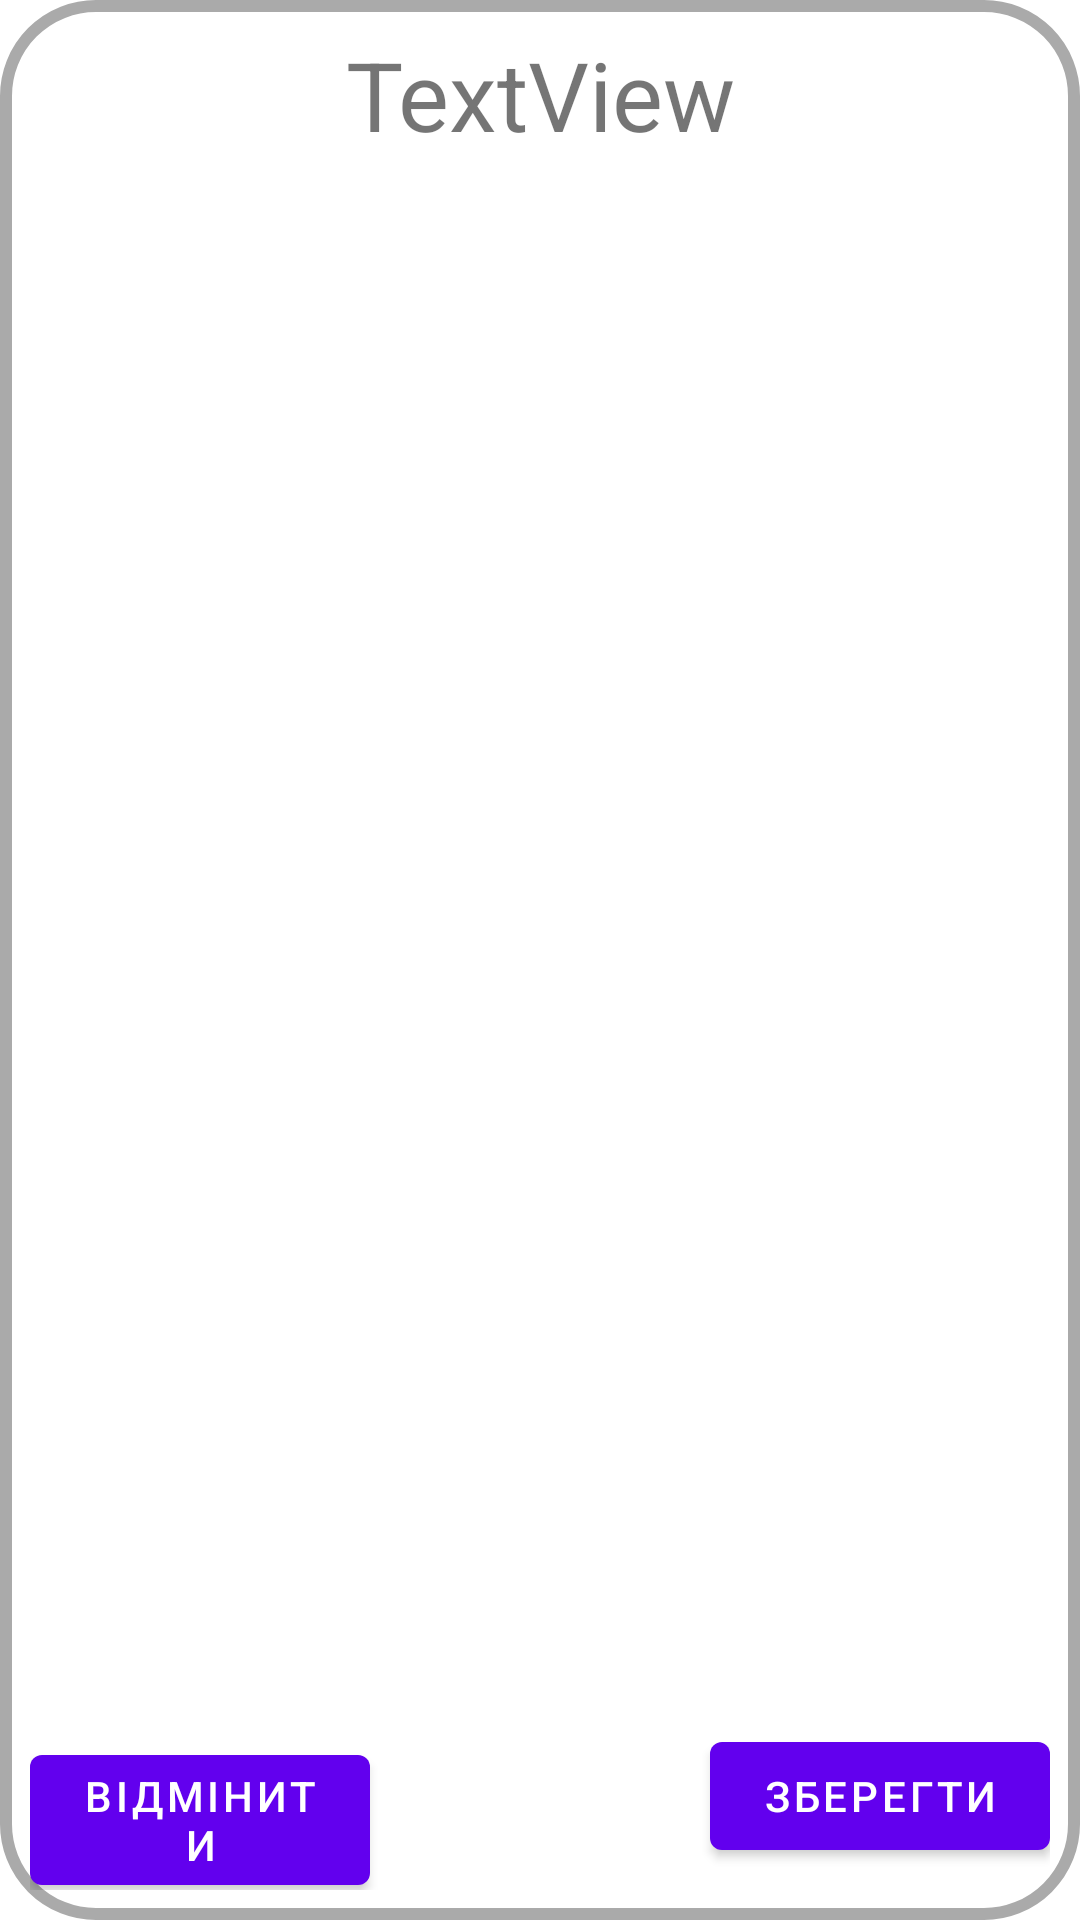

The Android layout XML behind this screen, and the referenced resources:
<!-- AndroidManifest.xml: application theme Theme.DiplomaPrototype -->
<!-- res/layout/day_popup.xml -->
<?xml version="1.0" encoding="utf-8"?>

<androidx.constraintlayout.widget.ConstraintLayout xmlns:android="http://schemas.android.com/apk/res/android"
    xmlns:app="http://schemas.android.com/apk/res-auto"
    xmlns:tools="http://schemas.android.com/tools"
    android:layout_width="match_parent"
    android:layout_height="match_parent"
    android:background="@drawable/dialog_bg"
    android:visibility="visible">
    <LinearLayout
        android:id="@+id/linearLayout2"
        android:layout_width="0dp"
        android:layout_height="wrap_content"
        android:orientation="horizontal"
        app:layout_constraintEnd_toEndOf="parent"
        app:layout_constraintStart_toStartOf="parent"
        app:layout_constraintTop_toTopOf="parent">

        <Space
            android:layout_width="wrap_content"
            android:layout_height="wrap_content"
            android:layout_weight="1" />

        <TextView
            android:id="@+id/popupDayView"
            android:layout_width="wrap_content"
            android:layout_height="wrap_content"
            android:layout_weight="1"
            android:gravity="center"
            android:text="TextView"
            android:textSize="32dp" />

        <Space
            android:layout_width="wrap_content"
            android:layout_height="wrap_content"
            android:layout_weight="1" />
    </LinearLayout>

    <ScrollView
        android:id="@+id/scrollView2"
        android:layout_width="0dp"
        android:layout_height="0dp"
        android:layout_marginTop="8dp"
        app:layout_constraintBottom_toTopOf="@+id/linearLayout3"
        app:layout_constraintEnd_toEndOf="parent"
        app:layout_constraintHorizontal_bias="1.0"
        app:layout_constraintStart_toStartOf="parent"
        app:layout_constraintTop_toBottomOf="@+id/linearLayout2">

        <TableLayout
            android:id="@+id/popup_table"
            android:layout_width="match_parent"
            android:layout_height="wrap_content"/>
    </ScrollView>

    <LinearLayout
        android:id="@+id/linearLayout3"
        android:layout_width="0dp"
        android:layout_height="wrap_content"
        android:orientation="horizontal"
        app:layout_constraintBottom_toBottomOf="parent"
        app:layout_constraintEnd_toEndOf="parent"
        app:layout_constraintStart_toStartOf="parent">

        <Button
            android:id="@+id/popup_cancel"
            android:layout_width="match_parent"
            android:layout_height="wrap_content"
            android:layout_weight="1"
            android:text="Відмінити" />

        <Space
            android:layout_width="fill_parent"
            android:layout_height="wrap_content"
            android:layout_weight="1" />

        <Button
            android:id="@+id/popup_save"
            android:layout_width="match_parent"
            android:layout_height="wrap_content"
            android:layout_weight="1"
            android:text="Зберегти" />
    </LinearLayout>
</androidx.constraintlayout.widget.ConstraintLayout>
<!-- resources referenced by this layout -->
<resources>
  <!-- drawable dialog_bg (drawable) -->
  <?xml version="1.0" encoding="utf-8"?>
  
  <shape xmlns:android="http://schemas.android.com/apk/res/android">
      <stroke
          android:width="4dip"
          android:color="@android:color/darker_gray"/>
      <solid
          android:color="@color/white"/>
      <corners
          android:radius="30dp" />
      <padding
          android:left="10dp"
          android:top="10dp"
          android:right="10dp"
          android:bottom="10dp" />
  </shape>
  <style name="Theme.DiplomaPrototype" parent="Theme.MaterialComponents.DayNight.DarkActionBar">
          
          <item name="colorPrimary">@color/purple_500</item>
          <item name="colorPrimaryVariant">@color/purple_700</item>
          <item name="colorOnPrimary">@color/white</item>
          
          <item name="colorSecondary">@color/teal_200</item>
          <item name="colorSecondaryVariant">@color/teal_700</item>
          <item name="colorOnSecondary">@color/black</item>
          
          <item name="android:statusBarColor" tools:targetApi="l">?attr/colorPrimaryVariant</item>
          
      </style>
  <color name="white">#FFFFFFFF</color>
  <color name="purple_500">#FF6200EE</color>
  <color name="purple_700">#FF3700B3</color>
  <color name="teal_200">#FF03DAC5</color>
  <color name="teal_700">#FF018786</color>
  <color name="black">#FF000000</color>
</resources>
